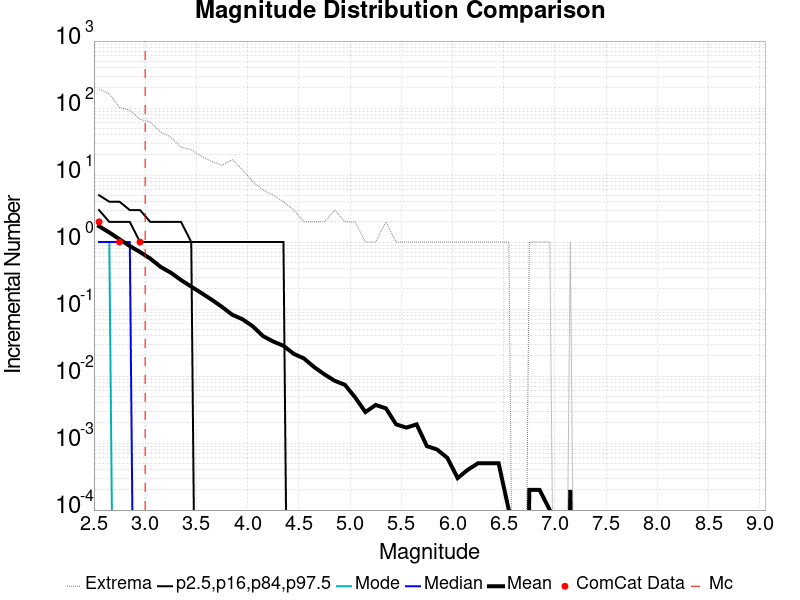

Data behind this chart, as committed beside it:
Magnitude, ComCat Data, Simulation Mean, Simulation Median, Simulation Mode, Simulation Minimum, Simulation Maximum, 2.5 %-ile, 16 %-ile, 84 %-ile, 97.5 %-ile
2.55, 2.0, 1.722, 1.0, 1.0, 0.0, 192.0, 0.0, 0.0, 3.0, 5.0
2.65, 0.0, 1.391, 1.0, 1.0, 0.0, 163.0, 0.0, 0.0, 2.0, 4.0
2.75, 1.0, 1.101, 1.0, 0.0, 0.0, 102.0, 0.0, 0.0, 2.0, 4.0
2.85, 0.0, 0.8728, 1.0, 0.0, 0.0, 93.0, 0.0, 0.0, 2.0, 3.0
2.95, 1.0, 0.7095, 0.0, 0.0, 0.0, 68.0, 0.0, 0.0, 1.0, 3.0
3.05, 0.0, 0.5664, 0.0, 0.0, 0.0, 62.0, 0.0, 0.0, 1.0, 2.0
3.15, 0.0, 0.4263, 0.0, 0.0, 0.0, 44.0, 0.0, 0.0, 1.0, 2.0
3.25, 0.0, 0.3494, 0.0, 0.0, 0.0, 37.0, 0.0, 0.0, 1.0, 2.0
3.35, 0.0, 0.271, 0.0, 0.0, 0.0, 26.0, 0.0, 0.0, 1.0, 2.0
3.45, 0.0, 0.2162, 0.0, 0.0, 0.0, 24.0, 0.0, 0.0, 1.0, 1.0
3.55, 0.0, 0.1731, 0.0, 0.0, 0.0, 19.0, 0.0, 0.0, 0.0, 1.0
3.65, 0.0, 0.1378, 0.0, 0.0, 0.0, 16.0, 0.0, 0.0, 0.0, 1.0
3.75, 0.0, 0.1077, 0.0, 0.0, 0.0, 14.0, 0.0, 0.0, 0.0, 1.0
3.85, 0.0, 0.0823, 0.0, 0.0, 0.0, 17.0, 0.0, 0.0, 0.0, 1.0
3.95, 0.0, 0.0704, 0.0, 0.0, 0.0, 12.0, 0.0, 0.0, 0.0, 1.0
4.05, 0.0, 0.0554, 0.0, 0.0, 0.0, 8.0, 0.0, 0.0, 0.0, 1.0
4.15, 0.0, 0.0395, 0.0, 0.0, 0.0, 6.0, 0.0, 0.0, 0.0, 1.0
4.25, 0.0, 0.0328, 0.0, 0.0, 0.0, 5.0, 0.0, 0.0, 0.0, 1.0
4.35, 0.0, 0.0283, 0.0, 0.0, 0.0, 4.0, 0.0, 0.0, 0.0, 1.0
4.45, 0.0, 0.0215, 0.0, 0.0, 0.0, 3.0, 0.0, 0.0, 0.0, 0.0
4.55, 0.0, 0.0183, 0.0, 0.0, 0.0, 2.0, 0.0, 0.0, 0.0, 0.0
4.65, 0.0, 0.0136, 0.0, 0.0, 0.0, 2.0, 0.0, 0.0, 0.0, 0.0
4.75, 0.0, 0.0106, 0.0, 0.0, 0.0, 2.0, 0.0, 0.0, 0.0, 0.0
4.85, 0.0, 0.0085, 0.0, 0.0, 0.0, 3.0, 0.0, 0.0, 0.0, 0.0
4.95, 0.0, 0.0074, 0.0, 0.0, 0.0, 2.0, 0.0, 0.0, 0.0, 0.0
5.05, 0.0, 0.0048, 0.0, 0.0, 0.0, 2.0, 0.0, 0.0, 0.0, 0.0
5.15, 0.0, 0.0029, 0.0, 0.0, 0.0, 1.0, 0.0, 0.0, 0.0, 0.0
5.25, 0.0, 0.0037, 0.0, 0.0, 0.0, 1.0, 0.0, 0.0, 0.0, 0.0
5.35, 0.0, 0.0033, 0.0, 0.0, 0.0, 2.0, 0.0, 0.0, 0.0, 0.0
5.45, 0.0, 0.0019, 0.0, 0.0, 0.0, 1.0, 0.0, 0.0, 0.0, 0.0
5.55, 0.0, 0.0017, 0.0, 0.0, 0.0, 1.0, 0.0, 0.0, 0.0, 0.0
5.65, 0.0, 0.0019, 0.0, 0.0, 0.0, 1.0, 0.0, 0.0, 0.0, 0.0
5.75, 0.0, 9.0E-4, 0.0, 0.0, 0.0, 1.0, 0.0, 0.0, 0.0, 0.0
5.85, 0.0, 8.0E-4, 0.0, 0.0, 0.0, 1.0, 0.0, 0.0, 0.0, 0.0
5.95, 0.0, 6.0E-4, 0.0, 0.0, 0.0, 1.0, 0.0, 0.0, 0.0, 0.0
6.05, 0.0, 3.0E-4, 0.0, 0.0, 0.0, 1.0, 0.0, 0.0, 0.0, 0.0
6.15, 0.0, 4.0E-4, 0.0, 0.0, 0.0, 1.0, 0.0, 0.0, 0.0, 0.0
6.25, 0.0, 5.0E-4, 0.0, 0.0, 0.0, 1.0, 0.0, 0.0, 0.0, 0.0
6.35, 0.0, 5.0E-4, 0.0, 0.0, 0.0, 1.0, 0.0, 0.0, 0.0, 0.0
6.45, 0.0, 5.0E-4, 0.0, 0.0, 0.0, 1.0, 0.0, 0.0, 0.0, 0.0
6.55, 0.0, 1.0E-4, 0.0, 0.0, 0.0, 1.0, 0.0, 0.0, 0.0, 0.0
6.65, 0.0, 0.0, 0.0, 0.0, 0.0, 0.0, 0.0, 0.0, 0.0, 0.0
6.75, 0.0, 2.0E-4, 0.0, 0.0, 0.0, 1.0, 0.0, 0.0, 0.0, 0.0
6.85, 0.0, 2.0E-4, 0.0, 0.0, 0.0, 1.0, 0.0, 0.0, 0.0, 0.0
6.95, 0.0, 1.0E-4, 0.0, 0.0, 0.0, 1.0, 0.0, 0.0, 0.0, 0.0
7.05, 0.0, 0.0, 0.0, 0.0, 0.0, 0.0, 0.0, 0.0, 0.0, 0.0
7.15, 0.0, 2.0E-4, 0.0, 0.0, 0.0, 1.0, 0.0, 0.0, 0.0, 0.0
7.25, 0.0, 0.0, 0.0, 0.0, 0.0, 0.0, 0.0, 0.0, 0.0, 0.0
7.35, 0.0, 0.0, 0.0, 0.0, 0.0, 0.0, 0.0, 0.0, 0.0, 0.0
7.45, 0.0, 0.0, 0.0, 0.0, 0.0, 0.0, 0.0, 0.0, 0.0, 0.0
7.55, 0.0, 0.0, 0.0, 0.0, 0.0, 0.0, 0.0, 0.0, 0.0, 0.0
7.65, 0.0, 0.0, 0.0, 0.0, 0.0, 0.0, 0.0, 0.0, 0.0, 0.0
7.75, 0.0, 0.0, 0.0, 0.0, 0.0, 0.0, 0.0, 0.0, 0.0, 0.0
7.85, 0.0, 0.0, 0.0, 0.0, 0.0, 0.0, 0.0, 0.0, 0.0, 0.0
7.95, 0.0, 0.0, 0.0, 0.0, 0.0, 0.0, 0.0, 0.0, 0.0, 0.0
8.05, 0.0, 0.0, 0.0, 0.0, 0.0, 0.0, 0.0, 0.0, 0.0, 0.0
8.15, 0.0, 0.0, 0.0, 0.0, 0.0, 0.0, 0.0, 0.0, 0.0, 0.0
8.25, 0.0, 0.0, 0.0, 0.0, 0.0, 0.0, 0.0, 0.0, 0.0, 0.0
8.35, 0.0, 0.0, 0.0, 0.0, 0.0, 0.0, 0.0, 0.0, 0.0, 0.0
8.45, 0.0, 0.0, 0.0, 0.0, 0.0, 0.0, 0.0, 0.0, 0.0, 0.0
... 6 more rows
